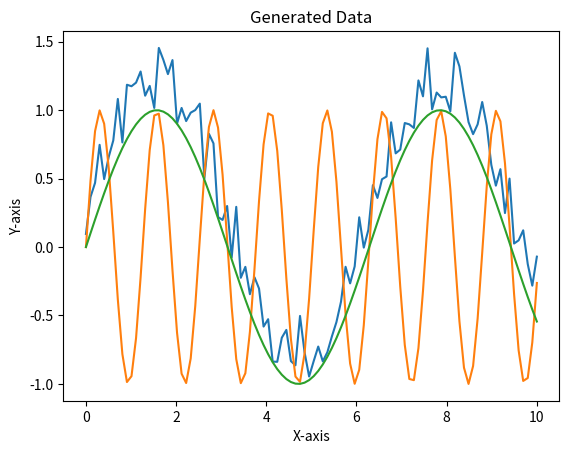

This figure's Python source:
import matplotlib.pyplot as plt
import numpy as np

class DataGenerator:
    def __init__(self, num_points=100):
        self.num_points = num_points
        self._random_generator = self._generator_1

    def _generator_1(self, x):
        return np.random.rand()

    def _generator_2(self, x):
        return np.sin(x)

    def _generator_3(self, x):
        return np.sin(5 * x)

    def _generator_4(self, x):
        return np.sin(x) + 0.5 * np.random.rand()

    @property
    def data(self):
        x_values = np.linspace(0, 10, self.num_points)
        y_values = np.array([self._random_generator(x) for x in x_values])
        return x_values, y_values

    def plot_data(self):
        x, y = self.data
        plt.plot(x, y)
        plt.xlabel('X-axis')
        plt.ylabel('Y-axis')
        plt.title('Generated Data')
        plt.show()

if __name__ == "__main__":
    data_generator = DataGenerator(num_points=100)
    
    # Use generator_4() for peaks and valleys
    data_generator._random_generator = data_generator._generator_4
    data_generator.plot_data()

    # Use generator_3() to change the length (or frequency) of the peaks
    data_generator._random_generator = data_generator._generator_3
    data_generator.plot_data()

    # Use generator_2() to get the squiggles
    data_generator._random_generator = data_generator._generator_2
    data_generator.plot_data()
